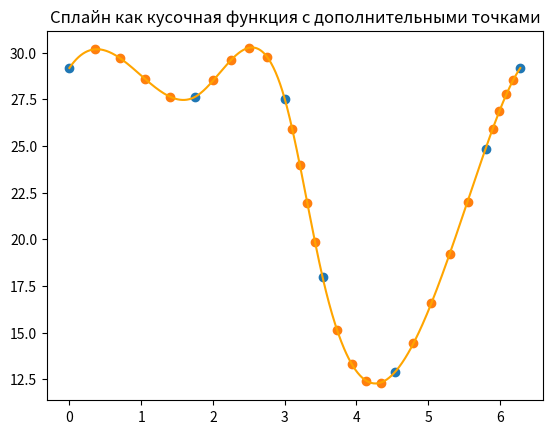
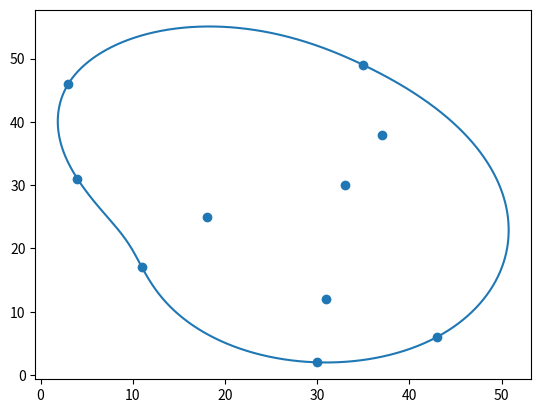

Write Python code to recreate these figures, in order.
import matplotlib.pyplot as plt
import numpy as np
import math
import random
import sympy as sp

x=[38,24,2,20,26,30,22]
y=[20,29,4,18,22,32,8]

"Набор, ведущий к самопересечению"
x=[-4,-8,-11,1,3,30,28,-6,19,24,-2,24]
y=[-3,-10,-1,-4,-5,20,14,5,18,20,2,16]

x=random.sample(range(1, 50), 10)
y=random.sample(range(1, 50), 10)

data=[x,y]
length=len(x)
data=np.transpose(data)

"Initial data demonstration"
#plt.scatter(x,y)
#plt.show()
"Part 1 - Convex X"
full_data=[[],[],[],[]]
full_data[0]=x;full_data[1]=y
#print(full_data)
d=sorted(data,key=lambda data:data[1])
x0=d[0][0];y0=d[0][1]

data_sorted=[[],[]]
data_temp1=[[],[]]
data_temp_radius=[0]*length
data_temp_angle=[0]*length
data_temp1=[i-[x0,y0] for i in data]


for i in range(length):
   data_temp_radius[i]=np.sqrt(pow(data_temp1[i][0],2)+pow(data_temp1[i][1],2))
   if(data_temp1[i][1]!=0): data_temp_angle[i]=np.arctan(data_temp1[i][1]/data_temp1[i][0])
   if(data_temp1[i][1]==0):
       if(data_temp1[i][0]>=0):data_temp_angle[i]=0
       if(data_temp1[i][0]<0):data_temp_angle[i]=math.pi
   if(data_temp_angle[i]<0):data_temp_angle[i]=data_temp_angle[i]+2*math.pi



full_data[2]=data_temp_angle; full_data[3]=data_temp_radius

#print(np.transpose(full_data))
full_data=np.transpose(full_data)
full_data=sorted(full_data,key=lambda full_data:full_data[2])

ap=[[0 for _ in range(2)] for _ in range(len(full_data))]

for i in range(len(full_data)):
    ap[i][0]=full_data[i][0]
    ap[i][1]=full_data[i][1]
#print(ap)
goodline=[0]*2; goodline[0]=ap[0]; goodline[1]=ap[1];c=2
#print(goodline)

while(c<len(ap)):
    ux=goodline[c-1][0]-goodline[c-2][0]; uy=goodline[c-1][1]-goodline[c-2][1]
    vx=ap[c][0]-goodline[c-1][0]; vy=ap[c][1]-goodline[c-1][1];
    angle=ux*vy-uy*vx
    #print("Кандидат - ",ap[c-1])
    if(angle>=0): goodline.append(ap[c]); c=c+1; #print("Added")
    if(angle<0): del goodline[c-1]; del ap[c-1]; c=c-1; #print("Deleted")
    #print(np.transpose(goodline))
goodline_graph=np.transpose(goodline)

#plt.scatter(x,y)
#plt.scatter(goodline_graph[0],goodline_graph[1])
#plt.plot(goodline_graph[0],goodline_graph[1])
#plt.show()



"Part 2 - initial data for splines"

"Расположение точек по мере возрастания абсциссы"
print("Точки до упорядочивания",goodline)
data_0=sorted(goodline,key=lambda goodline:goodline[0])
print("Точки после упорядочивания",data_0)

n=len(data_0)
print("Количество точек в множестве",n)

"Определение точки с крайней правой абсциссой"
x_rightest=data_0[n-1][0]
y_rightest=data_0[n-1][1]

print("Крайняя правая точка",[x_rightest,y_rightest])


"Демонстрация множества и крайней правой точки"
#plt.scatter(goodline_graph[0],goodline_graph[1])
#plt.scatter(x_rightest,y_rightest)
#plt.title("Множество и крайняя правая точки")
#plt.show()


"Вычисление внутренней точки множества"
x0=sum(goodline_graph[0],0)/len(goodline_graph[0])
y0=sum(goodline_graph[1],0)/len(goodline_graph[1])


"Сдвиг множества в начало координат относительно внутренней точки"
x_m=[0]*n;y_m=[0]*n
for i in range(n):
    x_m[i]=data_0[i][0]-x0
    y_m[i]=data_0[i][1]-y0


"Демонстрация смещенного множества с внутренней и крайней точками"
#plt.scatter(x_m,y_m)
#plt.scatter(x_m[n-1],y_m[n-1])
#plt.scatter(0,0)
#plt.title("Смещенное множество с внутренней и крайней точками")
#plt.show()




kangle=(y_m[n-1])/(x_m[n-1]); phi=math.atan(kangle)
x_r=[0]*(n-1); y_r=[0]*(n-1)
x_lost=x_m[n-1]*math.cos(phi)+y_m[n-1]*math.sin(phi)
del x_m[n-1]
del y_m[n-1]


for i in range(0,n-1):
    x_r[i]=x_m[i]*math.cos(phi)+y_m[i]*math.sin(phi)
    y_r[i]=-x_m[i]*math.sin(phi)+y_m[i]*math.cos(phi)


#x_r.append(x_lost)
#y_r.append(0)

print(np.transpose([[x_r],[y_r]]))

#plt.scatter(x_r,y_r)
#plt.scatter(0,0)
#plt.title("Повернутое множество без крайней точки")
#plt.show()


#plt.scatter(x_r,y_r,color='blue')
#plt.scatter(x_lost,0,color='blue')
#plt.scatter(0,0)
#plt.title("Повернутое множество")
#plt.show()


#plt.scatter(x_m,y_m)
#plt.scatter(x_r,y_r)
#plt.scatter(0,0)
#plt.title("Смещенное и повернутое множества без крайней точки")
#plt.show()


r=[0]*len(x_r);theta=[0]*len(y_r)
r_lost=x_lost
theta_lost=0
for i in range(len(x_r)):
   r[i]=np.sqrt(pow(x_r[i],2)+pow(y_r[i],2))
   if(y_r[i]!=0): 
       if(x_r[i]>=0):theta[i]=np.arctan(y_r[i]/x_r[i])
       if(x_r[i]<0):theta[i]=np.arctan(y_r[i]/x_r[i])+math.pi
   if(y_r[i]==0):
       if(x_r[i]>=0):theta[i]=0
       if(x_r[i]<0):theta[i]=math.pi
   #if(theta[i]<0):theta[i]=theta[i]+2*math.pi

"(theta,r) - множество без крайних точек"

for i in range(len(theta)):
    if(theta[i]<0):theta[i]=theta[i]+2*math.pi


for_sort=np.transpose([theta,r])
data_polar=sorted(for_sort,key=lambda for_sort:for_sort[0])
#data_polar=np.transpose(data_polar)
print(data_polar)



#theta_rounded=[i for i in data_polar[0]]
#r=[i for i in data_polar[1]]
data_polar.insert(0,[theta_lost,r_lost]); r.append(r_lost)
data_polar.append([2*math.pi,r_lost])



print(data_polar[0])
print(data_polar[1])
data_polar_transposed=np.transpose(data_polar)
print(data_polar_transposed)

print(data_polar_transposed[0])
print(data_polar_transposed[1])

#plt.title("Развертка")
#plt.scatter(data_polar_transposed[0],data_polar_transposed[1])
#plt.show()



x1=data_polar_transposed[0]
y1=data_polar_transposed[1]


count=len(x1)
coef_a=[[0 for _ in range(4*count-4)] for _ in range(4*count-4)]
coef_b=[0]*(4*count-4)
coef_h=[0]*(count-1)
for i in range(count-1): coef_h[i]=x1[i+1]-x1[i]
for i in range(count-2):
    coef_b[2*i+1]=y1[i+1]
    coef_b[2*i+2]=y1[i+1]
coef_b[0]=y1[0]
coef_b[2*count-3]=y1[0]
#print(np.transpose(coef_b))
#print(np.transpose(y1))


"Последние две строки, обеспечивающие гладкость в точке замыкания"
coef_a[4*count-6][1]=1
coef_a[4*count-6][2]=2*x1[0]
coef_a[4*count-6][3]=3*pow(x1[0],2)

coef_a[4*count-6][4*count-7]=-1
coef_a[4*count-6][4*count-6]=-2*x1[count-1]
coef_a[4*count-6][4*count-5]=-3*pow(x1[count-1],2)


coef_a[4*count-5][2]=2
coef_a[4*count-5][3]=6*x1[0]

coef_a[4*count-5][4*count-6]=-2
coef_a[4*count-5][4*count-5]=-6*x1[count-1]

#Равенство на внутренних точках
for i in range(count-2+1):
    coef_a[2*i][4*i]=1
    coef_a[2*i][4*i+1]=x1[i]
    coef_a[2*i][4*i+2]=pow(x1[i],2)
    coef_a[2*i][4*i+3]=pow(x1[i],3)
    coef_a[2*i+1][4*i]=1
    coef_a[2*i+1][4*i+1]=x1[i+1]
    coef_a[2*i+1][4*i+2]=pow(x1[i+1],2)
    coef_a[2*i+1][4*i+3]=pow(x1[i+1],3)

#Равенство первых производных
for i in range(count-3+1):
    coef_a[2*count-2+i][4*i]=0
    coef_a[2*count-2+i][4*i+1]=1
    coef_a[2*count-2+i][4*i+2]=2*x1[i+1]
    coef_a[2*count-2+i][4*i+3]=3*pow(x1[i+1],2)
    coef_a[2*count-2+i][4*i+4]=0
    coef_a[2*count-2+i][4*i+5]=-1
    coef_a[2*count-2+i][4*i+6]=-2*x1[i+1]
    coef_a[2*count-2+i][4*i+7]=-3*pow(x1[i+1],2)

#Равенство вторых производных    
for i in range(count-3+1):
    coef_a[3*count-4+i][4*i]=0
    coef_a[3*count-4+i][4*i+1]=0
    coef_a[3*count-4+i][4*i+2]=2
    coef_a[3*count-4+i][4*i+3]=6*x1[i+1]
    coef_a[3*count-4+i][4*i+4]=0
    coef_a[3*count-4+i][4*i+5]=0
    coef_a[3*count-4+i][4*i+6]=-2
    coef_a[3*count-4+i][4*i+7]=-6*x1[i+1]

print("Матрица A")
for i in range(4*count-4):
    print([round(j,3) for j in coef_a[i]])
#print(np.matrix(coef_a))
print("Матрица B")
print(coef_b)

m=np.linalg.solve(coef_a,coef_b)
print("Коэффициенты M")
print(m)
print(np.allclose(np.dot(coef_a, m), coef_b))



coordx=[0]*(count-1)
for i in range(count-1):
    coordx[i]=np.linspace(x1[i],x1[i+1],100)

coordy=[0]*(count-1)
for i in range(count-1):
    coordy[i]=m[4*i]+m[4*i+1]*coordx[i]+m[4*i+2]*pow(coordx[i],2)+m[4*i+3]*pow(coordx[i],3)

coord_data=list(zip(coordx, coordy))
coordtemp_x=[0]*(100*count-100)
coordtemp_y=[0]*(100*count-100)
for i in range(count-1):
    for j in range(100):
        coordtemp_x[100*i+j]=coord_data[i][0][j]
        coordtemp_y[100*i+j]=coord_data[i][1][j]


"Реализация кусочной функции"

funcs = [lambda u, n=i: m[4*n]+m[4*n+1]*u+m[4*n+2]*pow(u,2)+m[4*n+3]*pow(u,3) for i in range(count-1)]

def piecewise_func_np(u):
    conditions = [(x1[i]<=u)&(u<=x1[i+1]) for i in range(count-1)]
    functions = [lambda u, n=i: m[4*n]+m[4*n+1]*u+m[4*n+2]*pow(u,2)+m[4*n+3]*pow(u,3) for i in range(count-1)]
    return np.piecewise(u, conditions, functions)

doptheta=[0]*(4*count-4)
dopord=[0]*(4*count-4)
for i in range(count-1):
    doptheta[4*i]=x1[i]+(coef_h[i])/5
    doptheta[4*i+1]=x1[i]+(2*coef_h[i])/5
    doptheta[4*i+2]=x1[i]+(3*coef_h[i])/5
    doptheta[4*i+3]=x1[i]+(4*coef_h[i])/5

for i in range(count-1):
    dopord[4*i]=piecewise_func_np(doptheta[4*i])
    dopord[4*i+1]=piecewise_func_np(doptheta[4*i+1])
    dopord[4*i+2]=piecewise_func_np(doptheta[4*i+2])
    dopord[4*i+3]=piecewise_func_np(doptheta[4*i+3])

u_array = np.linspace(0,x1[count-1],100*(count-1))
#plt.plot(u_array,piecewise_func_np(u_array)-1,color='orange')
#plt.plot(coordtemp_x,coordtemp_y,color='blue')
#plt.scatter(x1,y1)
#plt.title("Синий представляет построен по расчетным дискретным значениям\nОранжевый - по известной аналитической кусочной функции\n(сдвинут для отличия)")
#plt.show()


plt.plot(u_array,piecewise_func_np(u_array),color='orange')
plt.scatter(x1,y1)
plt.scatter(doptheta,dopord)
plt.title("Сплайн как кусочная функция с дополнительными точками")
plt.show()


def Sfinal_x(u):
    return piecewise_func_np(u)*(np.cos(u)*math.cos(phi)-np.sin(u)*math.sin(phi))+x0

def Sfinal_y(u):
    return piecewise_func_np(u)*(np.cos(u)*math.sin(phi)+np.sin(u)*math.cos(phi))+y0


exp_u=np.linspace(x1[0],x1[count-1],400*(count-1))
plt.plot(Sfinal_x(exp_u),Sfinal_y(exp_u))
plt.scatter(x,y)
plt.show()
